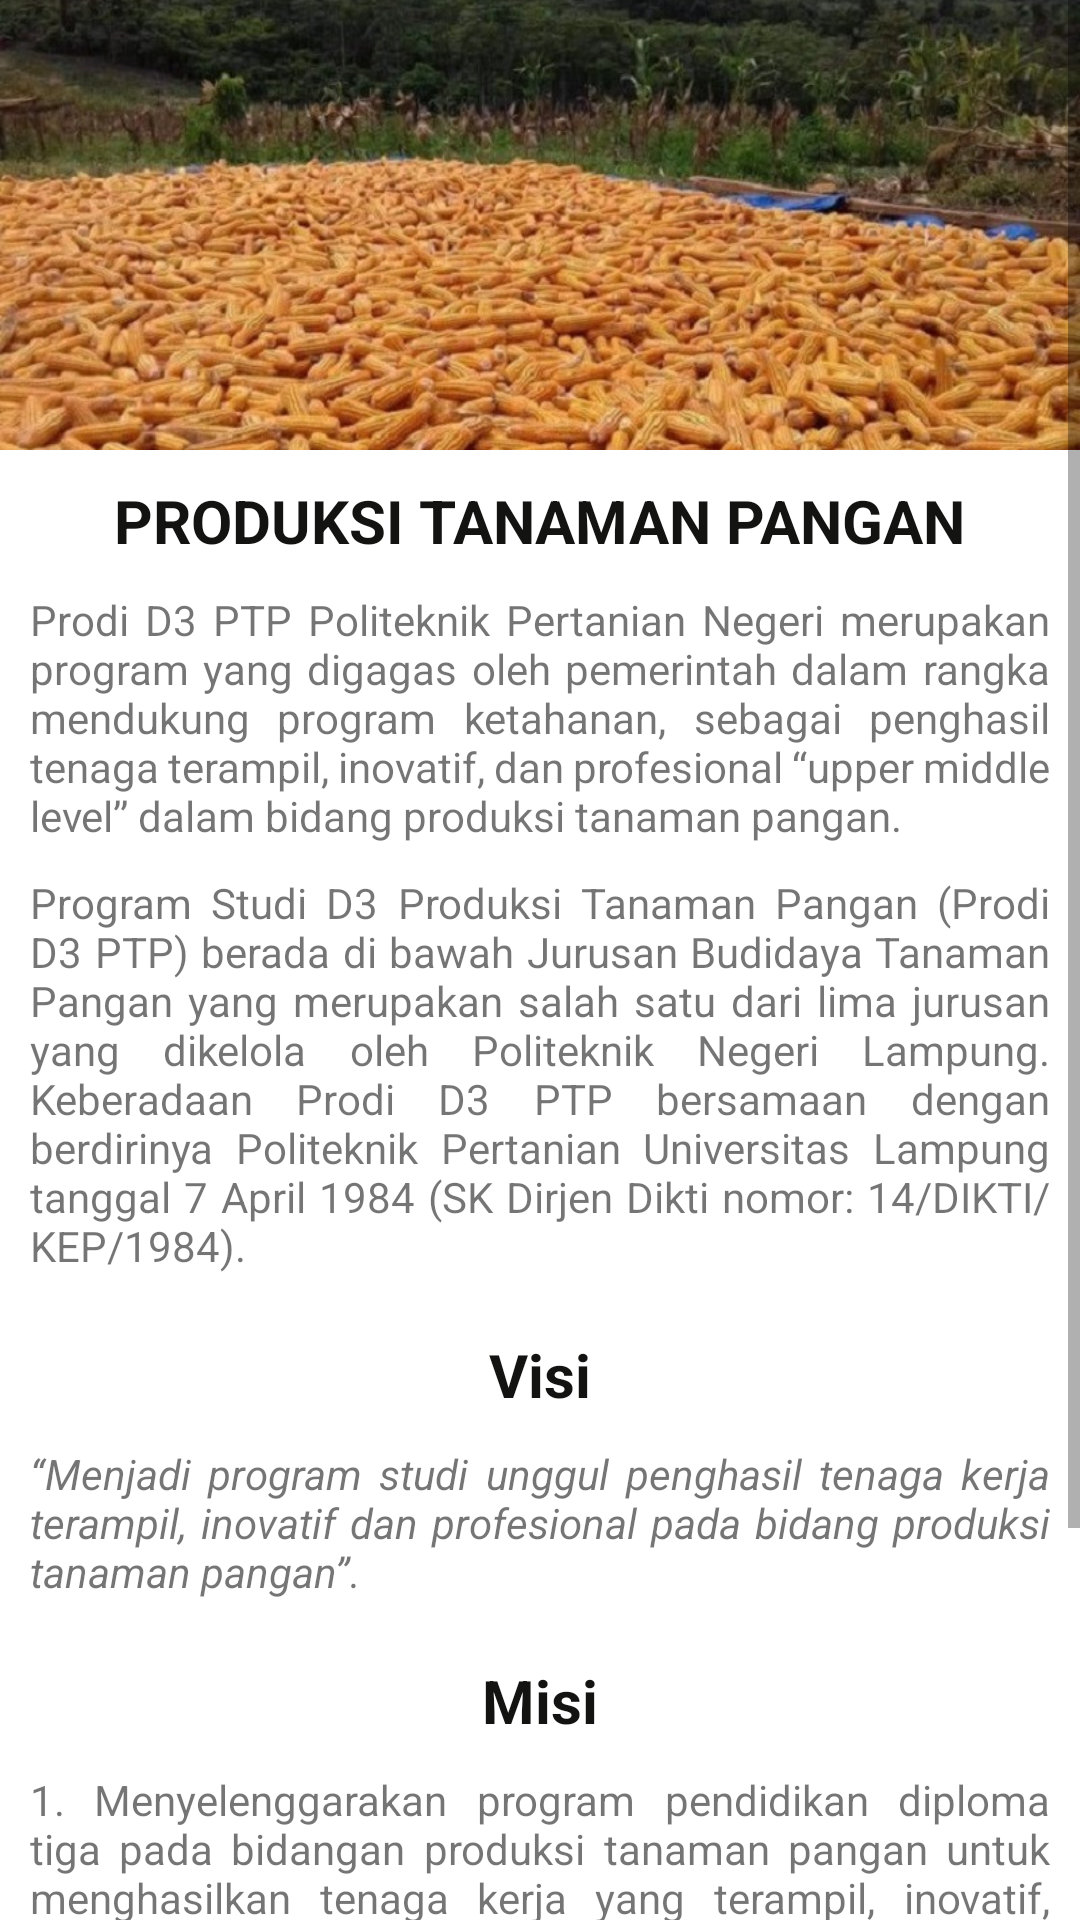

Write the Android layout XML for this screen, with the resource values it uses.
<!-- AndroidManifest.xml: application theme Theme.WonderfullPolinela -->
<!-- res/layout/activity_ptp.xml -->
<?xml version="1.0" encoding="utf-8"?>
<ScrollView xmlns:android="http://schemas.android.com/apk/res/android"
    xmlns:app="http://schemas.android.com/apk/res-auto"
    xmlns:tools="http://schemas.android.com/tools"
    android:layout_width="match_parent"
    android:layout_height="match_parent"
    tools:context=".PtpActivity">

    <RelativeLayout
        android:layout_width="match_parent"
        android:layout_height="match_parent">

        <ImageView
            android:id="@+id/iv_jur1"
            android:layout_width="match_parent"
            android:layout_height="150dp"
            android:scaleType="centerCrop"
            android:src="@drawable/ptp" />

                <TextView
                    android:layout_width="wrap_content"
                    android:layout_height="wrap_content"
                    android:layout_alignBottom="@+id/tv_jur1"
                    android:layout_centerInParent="true"
                    android:textAllCaps="true"
                    android:textColor="#131312"
                    android:textSize="20sp"
                    android:textStyle="bold" />

        <TextView
            android:id="@+id/tv_jur1"
            android:layout_width="wrap_content"
            android:layout_height="wrap_content"
            android:layout_below="@+id/iv_jur1"
            android:layout_centerInParent="true"
            android:layout_marginStart="10dp"
            android:layout_marginTop="10dp"
            android:layout_marginEnd="10dp"
            android:layout_marginBottom="10dp"
            android:text="produksi tanaman pangan"
            android:textAllCaps="true"
            android:textColor="#131312"
            android:textSize="20sp"
            android:textStyle="bold" />

        <TextView
            android:id="@+id/tv_descPangan"
            android:layout_width="wrap_content"
            android:layout_height="wrap_content"
            android:layout_below="@+id/tv_jur1"
            android:layout_centerInParent="true"
            android:layout_marginStart="10dp"
            android:layout_marginTop="0dp"
            android:layout_marginEnd="10dp"
            android:layout_marginBottom="10dp"
            android:justificationMode="inter_word"
            android:text="@string/desPTP1" />

        <TextView
            android:id="@+id/tv_descPangan2"
            android:layout_width="wrap_content"
            android:layout_height="wrap_content"
            android:layout_below="@+id/tv_descPangan"
            android:layout_centerInParent="true"
            android:layout_marginStart="10dp"
            android:layout_marginTop="0dp"
            android:layout_marginEnd="10dp"
            android:layout_marginBottom="10dp"
            android:justificationMode="inter_word"
            android:text="@string/desPTP2" />

                <TextView
                    android:id="@+id/tv_jur2"
                    android:layout_width="wrap_content"
                    android:layout_height="wrap_content"
                    android:layout_below="@+id/tv_descPangan2"
                    android:layout_centerInParent="true"
                    android:layout_marginStart="10dp"
                    android:layout_marginTop="10dp"
                    android:layout_marginEnd="10dp"
                    android:layout_marginBottom="10dp"
                    android:text="Visi"
                    android:textColor="#131312"
                    android:textSize="20sp"
                    android:textStyle="bold" />

        <TextView
            android:id="@+id/tv_visi"
            android:layout_width="wrap_content"
            android:layout_height="wrap_content"
            android:layout_below="@+id/tv_jur2"
            android:layout_centerInParent="true"
            android:layout_marginStart="10dp"
            android:layout_marginTop="0dp"
            android:layout_marginEnd="10dp"
            android:layout_marginBottom="10dp"
            android:justificationMode="inter_word"
            android:text="@string/visi_PTP"
            android:textStyle="italic" />

                <TextView
                    android:id="@+id/tv_jur3"
                    android:layout_width="wrap_content"
                    android:layout_height="wrap_content"
                    android:layout_below="@+id/tv_visi"
                    android:layout_centerInParent="true"
                    android:layout_marginStart="10dp"
                    android:layout_marginTop="10dp"
                    android:layout_marginEnd="10dp"
                    android:layout_marginBottom="10dp"
                    android:text="Misi"
                    android:textColor="#131312"
                    android:textSize="20sp"
                    android:textStyle="bold" />

                <TextView
                    android:id="@+id/tv_misi1"
                    android:layout_width="wrap_content"
                    android:layout_height="wrap_content"
                    android:layout_below="@+id/tv_jur3"
                    android:layout_centerInParent="true"
                    android:layout_marginStart="10dp"
                    android:layout_marginTop="0dp"
                    android:layout_marginEnd="10dp"
                    android:layout_marginBottom="10dp"
                    android:justificationMode="inter_word"
                    android:text="@string/misi_PTP1" />

                <TextView
                    android:id="@+id/tv_misi2"
                    android:layout_width="wrap_content"
                    android:layout_height="wrap_content"
                    android:layout_below="@+id/tv_misi1"
                    android:layout_centerInParent="true"
                    android:layout_marginStart="10dp"
                    android:layout_marginTop="0dp"
                    android:layout_marginEnd="10dp"
                    android:layout_marginBottom="10dp"
                    android:justificationMode="inter_word"
                    android:text="@string/misi_PTP2" />

        <TextView
            android:id="@+id/tv_misi3"
            android:layout_width="wrap_content"
            android:layout_height="wrap_content"
            android:layout_below="@+id/tv_misi2"
            android:layout_centerInParent="true"
            android:layout_marginStart="10dp"
            android:layout_marginTop="0dp"
            android:layout_marginEnd="10dp"
            android:layout_marginBottom="10dp"
            android:justificationMode="inter_word"
            android:text="@string/misi_PTP3" />

        <TextView
            android:id="@+id/tv_misi4"
            android:layout_width="wrap_content"
            android:layout_height="wrap_content"
            android:layout_below="@+id/tv_misi3"
            android:layout_centerInParent="true"
            android:layout_marginStart="10dp"
            android:layout_marginTop="0dp"
            android:layout_marginEnd="10dp"
            android:layout_marginBottom="10dp"
            android:justificationMode="inter_word"
            android:text="@string/misi_PTP4" />
            </RelativeLayout>
</ScrollView>
<!-- resources referenced by this layout -->
<resources>
  <!-- drawable ptp: jpg bitmap (drawable, 150204 bytes) -->
  <string name="desPTP1">Prodi D3 PTP Politeknik Pertanian Negeri merupakan program yang digagas oleh pemerintah dalam rangka mendukung program ketahanan, sebagai penghasil tenaga terampil, inovatif, dan profesional “upper middle level” dalam bidang produksi tanaman pangan.</string>
  <string name="desPTP2">Program Studi D3 Produksi Tanaman Pangan (Prodi D3 PTP) berada di bawah Jurusan Budidaya Tanaman Pangan yang merupakan salah satu dari lima jurusan yang dikelola oleh Politeknik Negeri Lampung. Keberadaan Prodi D3 PTP bersamaan dengan  berdirinya Politeknik Pertanian Universitas Lampung tanggal 7 April 1984  (SK Dirjen Dikti nomor: 14/DIKTI/KEP/1984).</string>
  <string name="misi_PTP1">1. Menyelenggarakan program pendidikan diploma tiga pada bidangan produksi tanaman pangan untuk menghasilkan tenaga kerja yang terampil, inovatif, profesional dan berakhlak mulia</string>
  <string name="misi_PTP2">2. Menyelenggarakan penelitian di bidang produksi tanaman pangan berkelanjutan</string>
  <string name="misi_PTP3">3. Menyelenggarakan pengabdian kepada masyarakat di bidang tanaman pangan</string>
  <string name="misi_PTP4">4. Menjalin kerjasama secara berkelanjutan dengan stakeholder di bidang tanaman pangan</string>
      //Hortikultura//
      //Teknologi Pembenihan//
  <string name="visi_PTP">“Menjadi program studi unggul penghasil tenaga kerja terampil, inovatif dan profesional pada bidang produksi tanaman pangan”.</string>
  <style name="Theme.WonderfullPolinela" parent="Theme.MaterialComponents.DayNight.DarkActionBar">
          
          <item name="colorPrimary">@color/purple_500</item>
          <item name="colorPrimaryVariant">@color/purple_700</item>
          <item name="colorOnPrimary">@color/white</item>
          
          <item name="colorSecondary">@color/teal_200</item>
          <item name="colorSecondaryVariant">@color/teal_700</item>
          <item name="colorOnSecondary">@color/black</item>
          
          <item name="android:statusBarColor" tools:targetApi="l">?attr/colorPrimaryVariant</item>
          
      </style>
  <color name="purple_500">#FF6200EE</color>
  <color name="purple_700">#FF3700B3</color>
  <color name="white">#FFFFFFFF</color>
  <color name="teal_200">#FF03DAC5</color>
  <color name="teal_700">#FF018786</color>
  <color name="black">#FF000000</color>
</resources>
